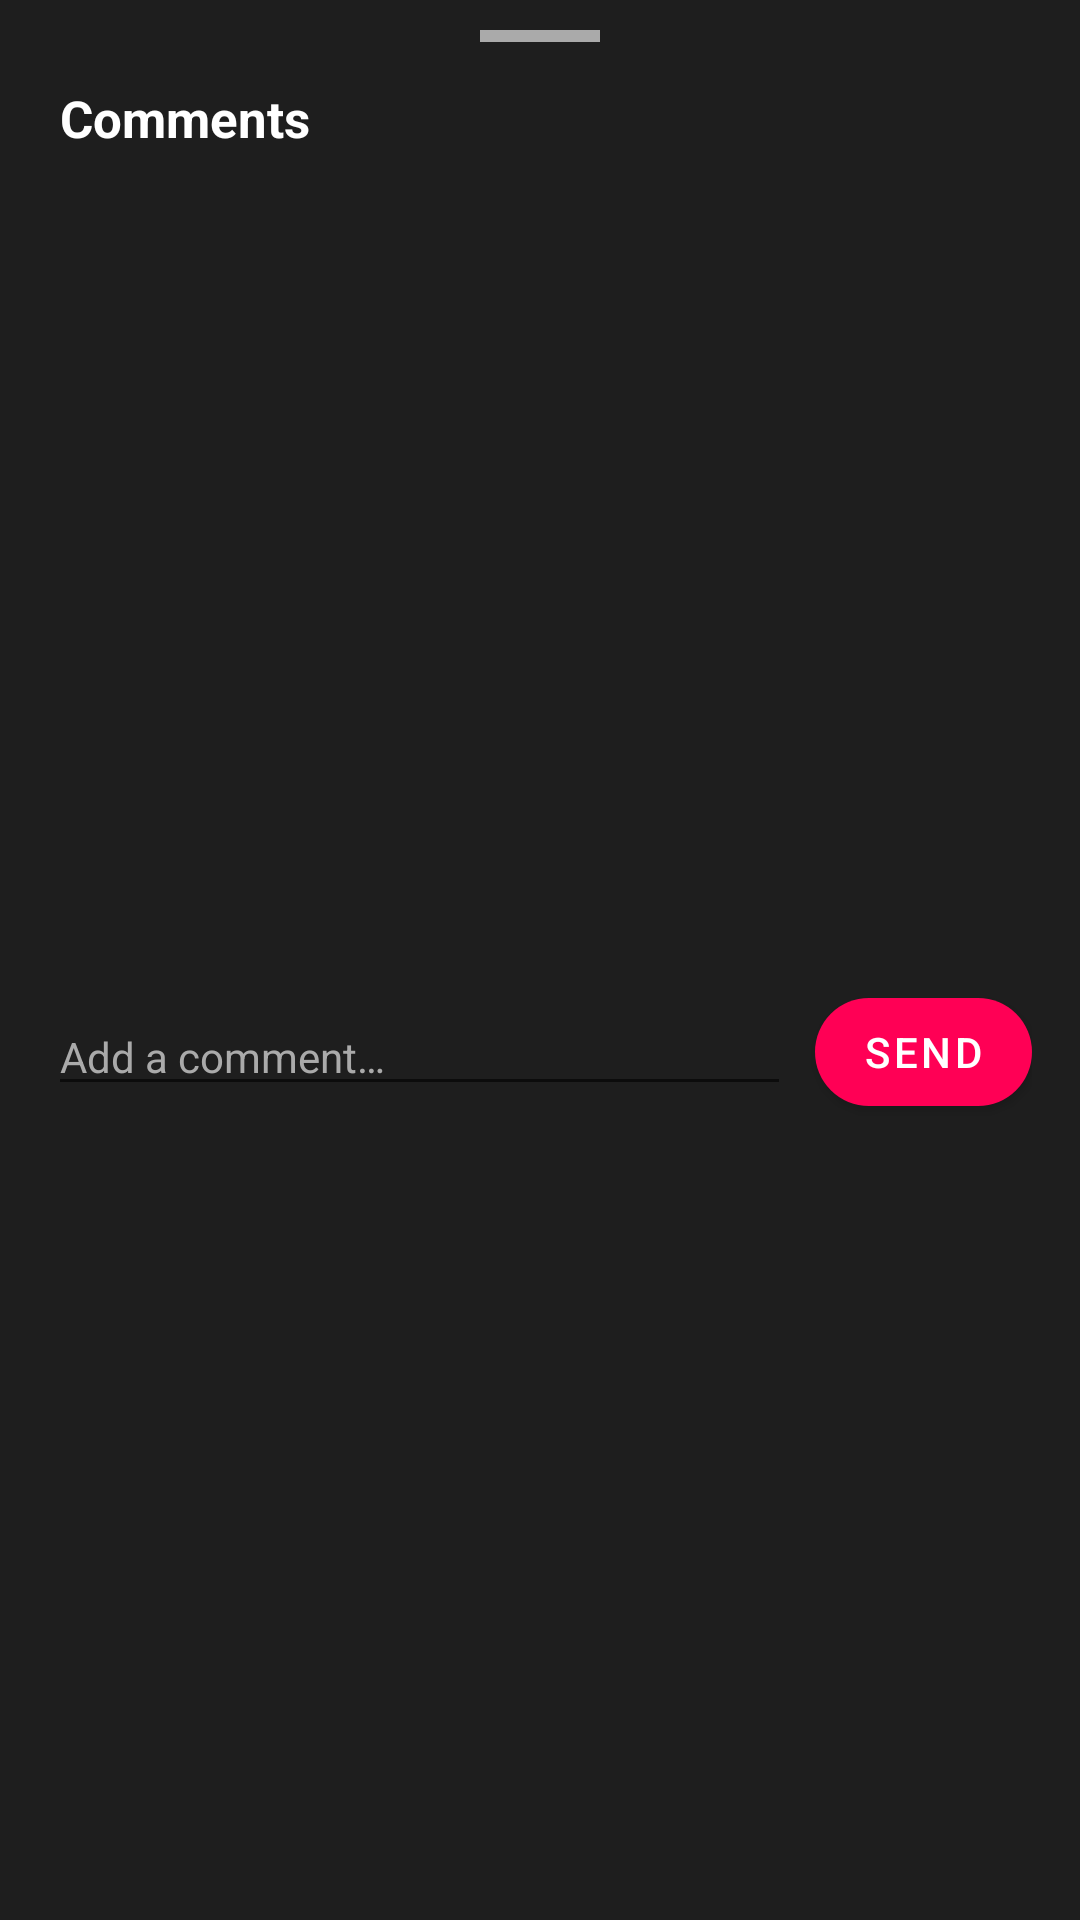

Write the Android layout XML for this screen, with the resource values it uses.
<!-- AndroidManifest.xml: application theme Theme.UnrealStar -->
<!-- res/layout/sheet_comments.xml -->
<?xml version="1.0" encoding="utf-8"?>
<LinearLayout xmlns:android="http://schemas.android.com/apk/res/android"
    xmlns:app="http://schemas.android.com/apk/res-auto"
    android:layout_width="match_parent"
    android:layout_height="wrap_content"
    android:background="@color/surface_dark"
    android:orientation="vertical"
    android:paddingBottom="12dp">

    <View
        android:layout_width="40dp"
        android:layout_height="4dp"
        android:layout_gravity="center_horizontal"
        android:layout_marginTop="10dp"
        android:background="@color/text_muted" />

    <TextView
        android:layout_width="wrap_content"
        android:layout_height="wrap_content"
        android:layout_marginStart="20dp"
        android:layout_marginTop="14dp"
        android:text="@string/comments_title"
        android:textColor="@color/text_white"
        android:textSize="17sp"
        android:textStyle="bold" />

    <androidx.recyclerview.widget.RecyclerView
        android:id="@+id/rvComments"
        android:layout_width="match_parent"
        android:layout_height="260dp"
        android:layout_marginTop="10dp" />

    <TextView
        android:id="@+id/tvEmpty"
        android:layout_width="match_parent"
        android:layout_height="260dp"
        android:gravity="center"
        android:text="@string/no_comments"
        android:textColor="@color/text_muted"
        android:textSize="15sp"
        android:visibility="gone" />

    
    <LinearLayout
        android:id="@+id/replyBar"
        android:layout_width="match_parent"
        android:layout_height="wrap_content"
        android:layout_marginStart="16dp"
        android:layout_marginTop="6dp"
        android:gravity="center_vertical"
        android:orientation="horizontal"
        android:visibility="gone">

        <TextView
            android:id="@+id/tvReplyingTo"
            android:layout_width="0dp"
            android:layout_height="wrap_content"
            android:layout_weight="1"
            android:textColor="@color/text_muted"
            android:textSize="12sp" />

        <TextView
            android:id="@+id/btnCancelReply"
            android:layout_width="wrap_content"
            android:layout_height="wrap_content"
            android:background="?attr/selectableItemBackground"
            android:padding="6dp"
            android:text="@string/cancel_reply"
            android:textColor="@color/text_white"
            android:textSize="12sp"
            android:textStyle="bold" />
    </LinearLayout>

    <LinearLayout
        android:layout_width="match_parent"
        android:layout_height="wrap_content"
        android:layout_marginStart="16dp"
        android:layout_marginTop="6dp"
        android:layout_marginEnd="16dp"
        android:gravity="center_vertical"
        android:orientation="horizontal">

        <EditText
            android:id="@+id/etComment"
            android:layout_width="0dp"
            android:layout_height="wrap_content"
            android:layout_weight="1"
            android:autofillHints=""
            android:hint="@string/comment_placeholder"
            android:inputType="textCapSentences|textMultiLine"
            android:maxLines="3"
            android:textColor="@color/text_white"
            android:textColorHint="@color/text_muted"
            android:textSize="14sp"
            android:importantForAutofill="no" />

        <com.google.android.material.button.MaterialButton
            android:id="@+id/btnSendComment"
            android:layout_width="wrap_content"
            android:layout_height="wrap_content"
            android:layout_marginStart="8dp"
            android:minWidth="0dp"
            android:text="@string/send"
            android:textColor="@color/text_white"
            app:backgroundTint="@color/primary"
            app:cornerRadius="20dp" />
    </LinearLayout>

</LinearLayout>
<!-- resources referenced by this layout -->
<resources>
  <color name="primary">#FF0055</color>
  <color name="surface_dark">#1E1E1E</color>
  <color name="text_muted">#AAAAAA</color>
  <color name="text_white">#FFFFFF</color>
  <string name="cancel_reply">Cancel</string>
  <string name="comment_placeholder">Add a comment…</string>
  <string name="comments_title">Comments</string>
  <string name="no_comments">No comments yet</string>
  <string name="send">Send</string>
  <style name="Theme.UnrealStar" parent="Theme.MaterialComponents.DayNight.NoActionBar">
          <item name="colorPrimary">@color/primary</item>
          <item name="colorPrimaryVariant">@color/primary_variant</item>
          <item name="colorSecondary">@color/secondary</item>
          
          <item name="android:windowBackground">@color/background_dark</item>
          <item name="android:statusBarColor">@color/background_dark</item>
          <item name="android:navigationBarColor">@color/background_dark</item>
      </style>
  <color name="primary_variant">#D60047</color>
  <color name="secondary">#FFD700</color>
  <color name="background_dark">#121212</color>
</resources>
